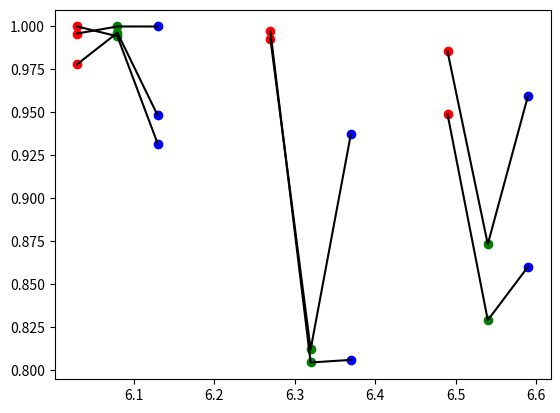

Generate this figure with matplotlib:
import numpy as np
import scipy as sp
import scipy.optimize
import matplotlib as mpl
import matplotlib.pyplot as plt

#40 mL, 12 drops
measurements = (#(6.03, (310.5405405405405, 618.5121951219512, 165.1)),
                #(6.03, (318.9142857142857, 628.1875, 174.88888888888889)),
                #(7.7, (320.6666666666667, 449.52941176470586, 122.15384615384616)),
                (6.03, (316.02222222222224, 701.7931034482758, 130.61818181818182)),
                (6.03, (310.35714285714283, 699.2333333333333, 123.86486486486487)),
                (6.03, (317.3225806451613, 697.7894736842105, 121.72222222222223)),
                (6.27, (316.4222222222222, 564.6530612244898, 105.28947368421052)),
                (6.27, (315.1, 570.0142857142857, 122.45454545454545)),
                (6.49, (301.1489361702128, 581.9152542372881, 112.37037037037037)),
                (6.49, (312.7111111111111, 612.9230769230769, 125.36363636363636)))

format = ['ro', 'go', 'bo']
maxval = [0,0,0]
for i in range(3):
    #plt.figure(i+1)
    pH = []
    val = []
    for m, vals in measurements:
        pH.append(m)
        val.append(vals[i])
    pH = np.array(pH)
    val = np.array(val)
    maxval[i] = np.max(val)
    val /= np.max(val)
    plt.plot(pH + i/20.0, val, format[i])
for m, vals in measurements:
    x = np.array([m, m + 1/20.0, m + 2/20.0])
    y = np.array(vals)
    for i in range(3):
        y[i] /= maxval[i]
    plt.plot(x, y, 'k-')
plt.show()